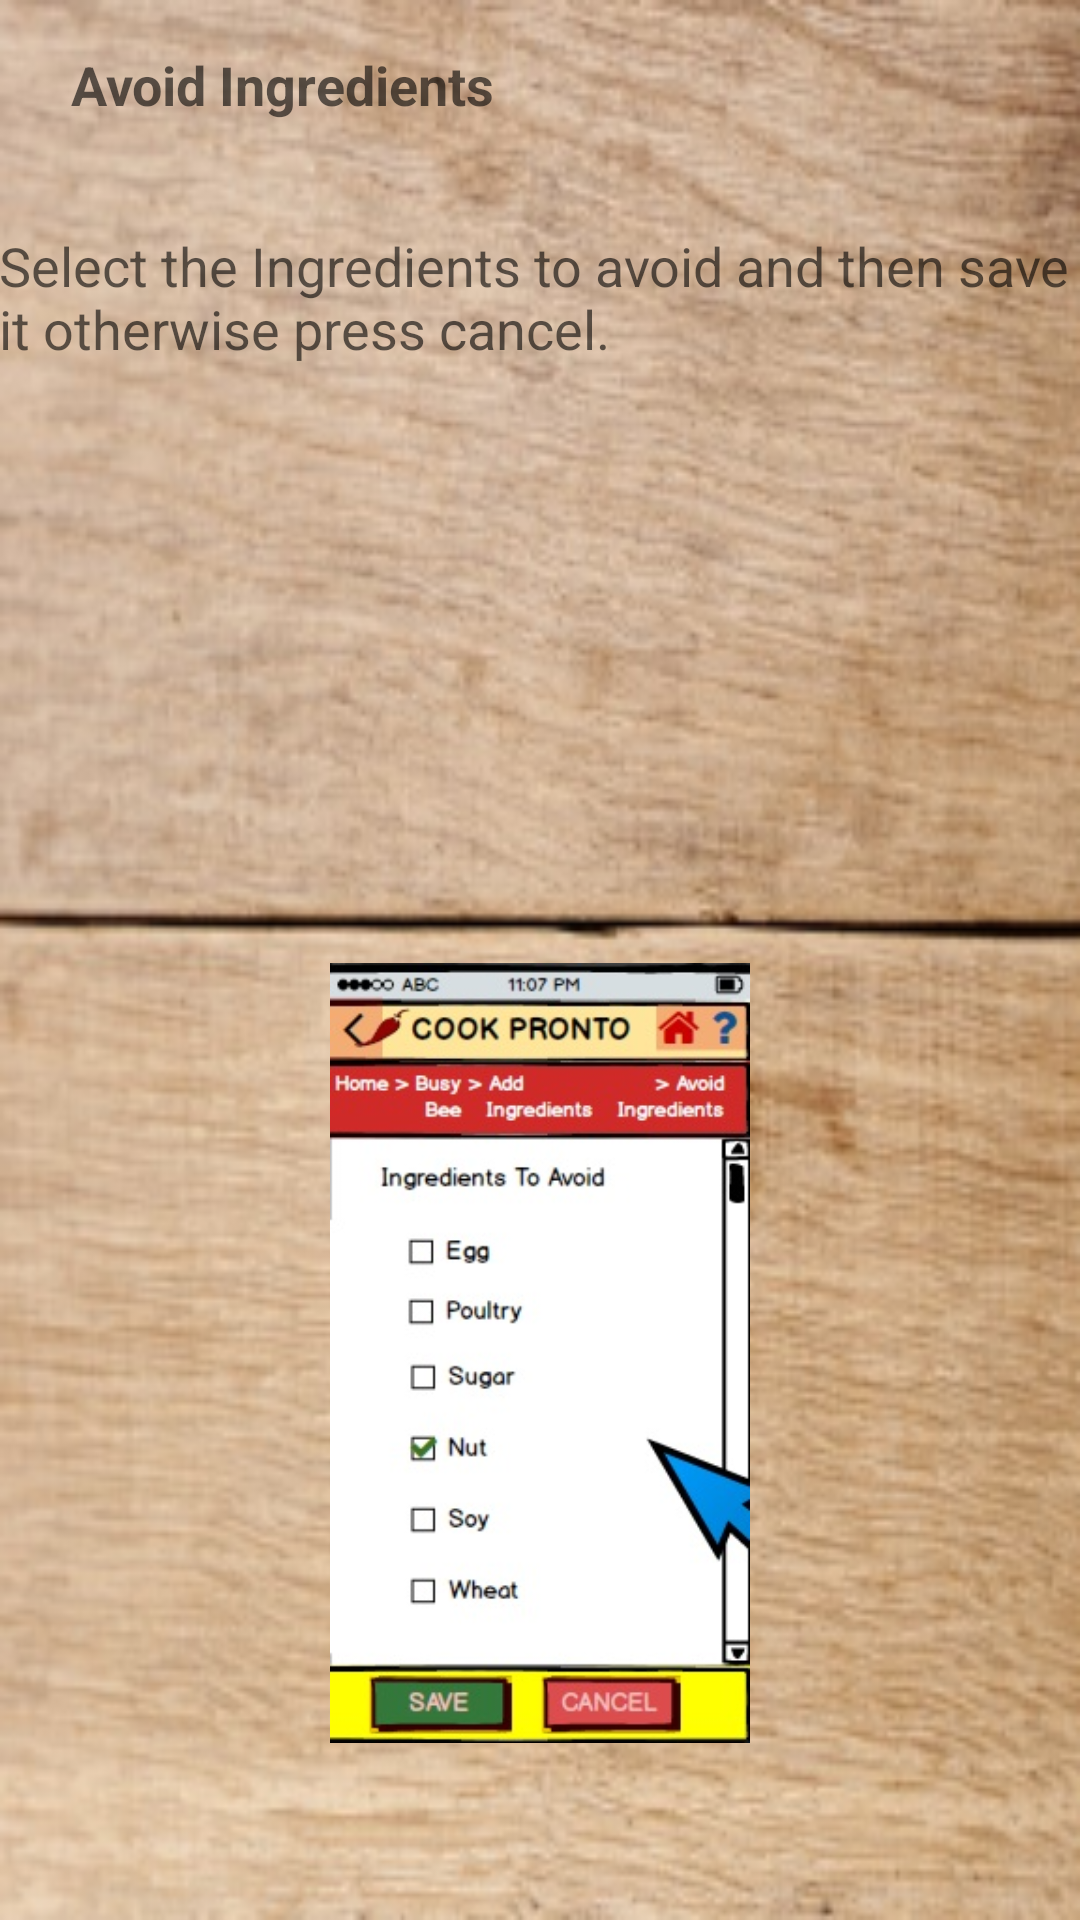

This screen was rendered from an Android layout file. Write that file and the resources it references.
<!-- AndroidManifest.xml: application theme CustomActionBarTheme -->
<!-- res/layout/activity_help__avoid.xml -->
<RelativeLayout xmlns:android="http://schemas.android.com/apk/res/android"
    xmlns:tools="http://schemas.android.com/tools"
    android:layout_width="match_parent"
    android:layout_height="match_parent"
    android:paddingBottom="@dimen/activity_vertical_margin"
    android:paddingLeft="@dimen/activity_horizontal_margin"
    android:paddingRight="@dimen/activity_horizontal_margin"
    android:paddingTop="@dimen/activity_vertical_margin"
     android:background="@drawable/back1"
    tools:context="com.example.cookpronto2.Help_Avoid" >

    <TextView
        android:id="@+id/q1"
        android:layout_width="wrap_content"
        android:layout_height="wrap_content"
        android:layout_alignLeft="@+id/imageView1"
        android:layout_alignParentTop="true"
        android:layout_marginLeft="24dp"
        android:layout_marginTop="16dp"
        android:text="Avoid Ingredients"
        android:textStyle="bold"
        android:textAppearance="?android:attr/textAppearanceMedium" />

    <ImageView
        android:id="@+id/avoid_help"
        android:layout_width="fill_parent"
        android:layout_height="260dp"
        android:layout_alignParentBottom="true"
        android:layout_alignParentLeft="true"
        android:layout_marginBottom="59dp"
        android:scaleType="fitCenter"
        android:src="@drawable/avoid_ingredients_help" />

    <TextView
        android:id="@+id/q2"
        android:layout_width="wrap_content"
        android:layout_height="wrap_content"
        android:layout_alignLeft="@+id/avoid_help"
        android:layout_below="@+id/q1"
        android:layout_marginTop="36dp"
        android:text="Select the Ingredients to avoid and then save it otherwise press cancel."
        android:textAppearance="?android:attr/textAppearanceMedium" />

</RelativeLayout>
<!-- resources referenced by this layout -->
<resources>
  <!-- drawable avoid_ingredients_help: jpg bitmap (drawable, 31139 bytes) -->
  <!-- drawable back1: png bitmap (drawable, 153302 bytes) -->
  <style name="CustomActionBarTheme" parent="@style/Theme.AppCompat.Light.DarkActionBar">
          <item name="android:actionBarStyle">@style/MyActionBar</item>
           
  
          
          <item name="actionBarStyle">@style/MyActionBar</item>
      </style>
  <style name="MyActionBar" parent="@style/Widget.AppCompat.Light.ActionBar.Solid.Inverse">
          <item name="android:background">@drawable/red</item>
  
          
          <item name="background">@drawable/red</item>
      </style>
  <!-- drawable red: png bitmap (drawable, 143 bytes) -->
</resources>
